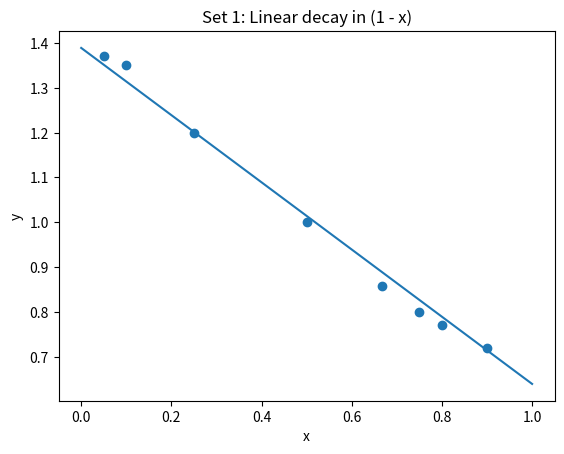
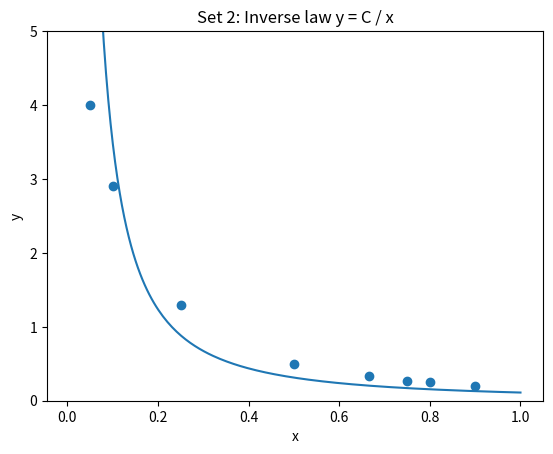
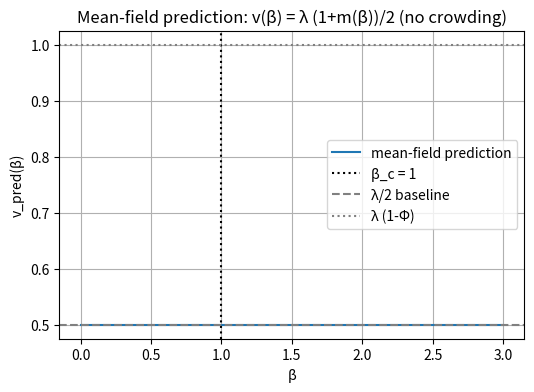
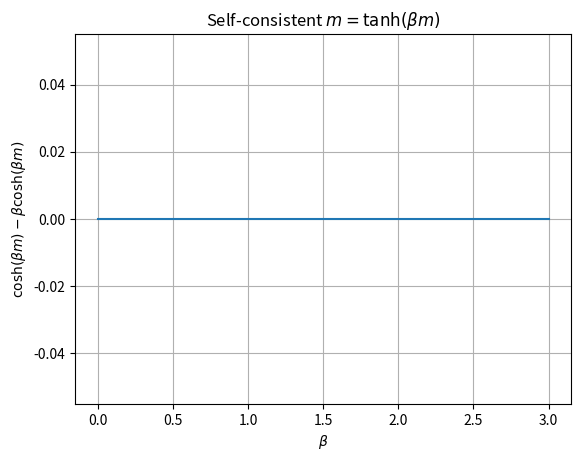

Write the Python code that produced these figures, in order.
import numpy as np
import matplotlib.pyplot as plt


import numpy as np
import matplotlib.pyplot as plt

import numpy as np
import matplotlib.pyplot as plt

# -----------------------
# Data
# -----------------------
x = np.array([0.05,0.1, 1/4, 1/2, 2/3, 3/4, 4/5, 0.9])

y1 = np.array([1.37, 1.35, 1.2, 1, 6/7, 0.8, 0.77, 0.72])
y2 = np.array([4, 2.9, 1.3, 1/2, 1/3, 3/11, 1/4, 0.2])

# Dense x for smooth curves
x_fine = np.linspace(0, 1, 200)

# -----------------------
# Model 1: y = 1 - C(1 - x)
# -----------------------
# Least-squares fit for C
y1_model = 1.389 - 0.75 * x_fine

# -----------------------
# Model 2: y = C / x
# -----------------------
# Least-squares fit for C
C2 = np.sum(y2 / x) / np.sum(1 / x**2)
y2_model = C2/2 / (x_fine**1.5)

# -----------------------
# Plot set 1
# -----------------------
plt.figure()
plt.scatter(x, y1)
plt.plot(x_fine, y1_model)
plt.xlabel("x")
plt.ylabel("y")
plt.title("Set 1: Linear decay in (1 - x)")
plt.show()

# -----------------------
# Plot set 2
# -----------------------
plt.figure()
plt.scatter(x, y2)
plt.plot(x_fine, y2_model)
plt.xlabel("x")
plt.ylabel("y")
plt.ylim(0,5)
plt.title("Set 2: Inverse law y = C / x")
plt.show()

print(C2)



def solve_m_fixed_point(beta, tol=1e-12, maxit=2000):
    # Solve m = tanh(beta m) for m >= 0 (we choose positive root if exists)
    m = 0.0
    for it in range(maxit):
        m_new = np.tanh(beta * m)
        if abs(m_new - m) < tol:
            return float(m_new)
        m = m_new
    return float(m)

def m_of_beta(beta_array):
    ms = []
    for b in beta_array:
        m = solve_m_fixed_point(b)
        ms.append(m)
    return np.array(ms)

def theoretical_velocity(beta_array, lam=1.0, phi=0.0):
    ms = m_of_beta(beta_array)
    p_plus = 0.5 * (1 + ms)
    return lam * p_plus * (1.0 - phi)

# Example plotting
beta_vals = np.linspace(0.0, 3.0, 301)
lam = 1.0
phi = 0.0   # set nonzero to include crowding: e.g. phi=0.2
v_th = theoretical_velocity(beta_vals, lam=lam, phi=phi)

plt.figure(figsize=(6,4))
plt.plot(beta_vals, v_th, label='mean-field prediction')
plt.axvline(1.0, color='k', ls=':', label='β_c = 1')
plt.axhline(lam/2, color='gray', ls='--', label='λ/2 baseline')
plt.axhline(lam*(1-phi), color='gray', ls=':', label='λ (1-Φ)')
plt.xlabel('β')
plt.ylabel('v_pred(β)')
plt.legend()
plt.title('Mean-field prediction: v(β) = λ (1+m(β))/2 (no crowding)')
plt.grid(True)
plt.show()

import numpy as np
import matplotlib.pyplot as plt
from scipy.optimize import root_scalar

def self_consistent_m(beta):
    if beta == 0.0:
        return 0.0

    def f(m):
        return m - np.tanh(beta * m)

    # Try to find a nonzero solution when it exists
    sol = root_scalar(
        f,
        bracket=[0.0, 1.0],
        method='bisect'
    )
    return sol.root

# Beta range
betas = np.linspace(0.0, 3.0, 400)
values = []

for beta in betas:
    m = self_consistent_m(beta)
    val = m / ((np.cosh(beta * m) - beta * np.cosh(beta * m)))
    values.append(val)

# Plot
plt.figure()
plt.plot(betas, values)
plt.xlabel(r'$\beta$')
plt.ylabel(r'$\cosh(\beta m) - \beta \cosh(\beta m)$')
plt.title(r'Self-consistent $m=\tanh(\beta m)$')
plt.grid(True)
plt.show()
